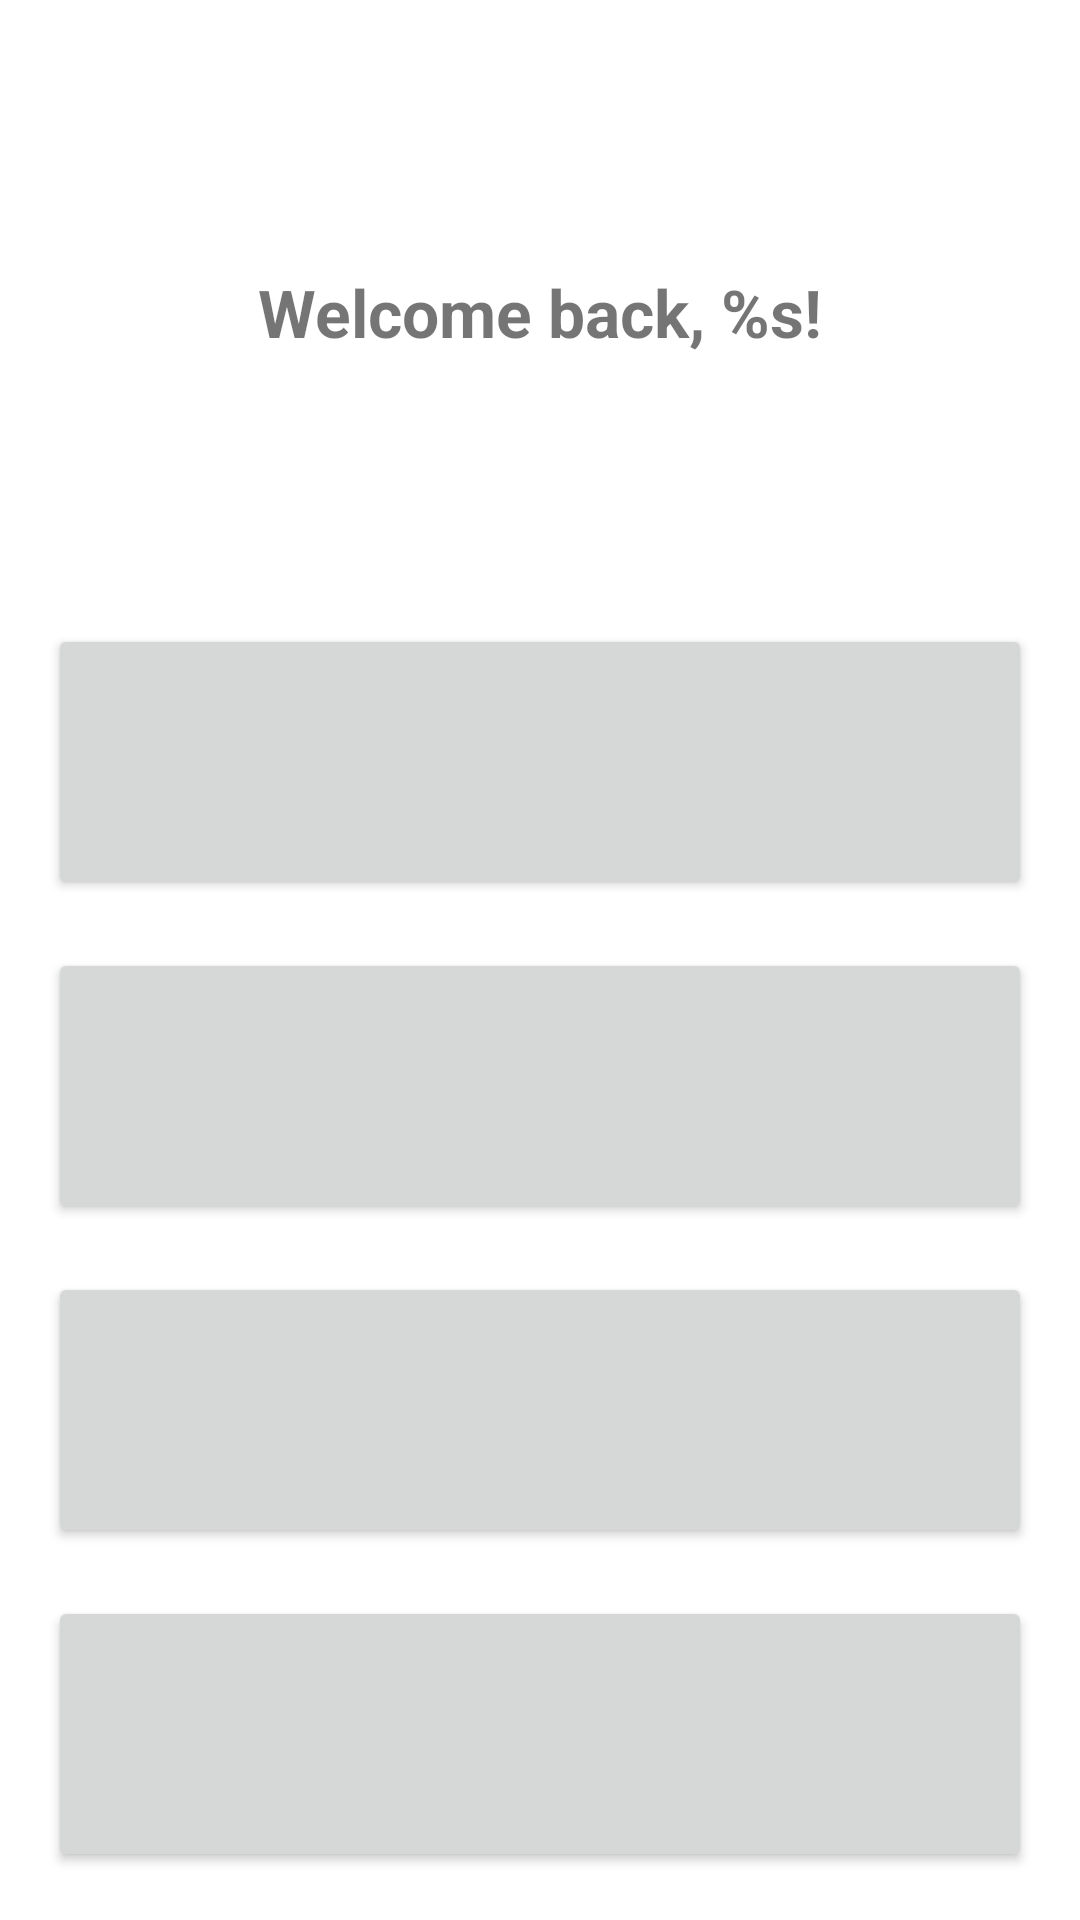

This screen was rendered from an Android layout file. Write that file and the resources it references.
<!-- AndroidManifest.xml: application theme Theme.TopQuizOnline -->
<!-- res/layout/activity_menu.xml -->
<?xml version="1.0" encoding="utf-8"?>
<LinearLayout
    xmlns:android="http://schemas.android.com/apk/res/android"
    xmlns:tools="http://schemas.android.com/tools"
    android:layout_width="match_parent"
    android:layout_height="match_parent"
    android:orientation="vertical"
    android:padding="8dp">

    <TextView
        android:id="@+id/main_textview_greeting"
        android:layout_width="match_parent"
        android:layout_height="0dp"
        android:layout_margin="4dp"
        android:layout_weight="2"
        android:gravity="center"
        android:textSize="22sp"
        android:textStyle="bold"
        android:text="@string/welcome_back" />

    <Button
        android:id="@+id/menu_activity_button_quiz"
        android:layout_width="match_parent"
        android:layout_height="0dp"
        android:layout_gravity="center_horizontal"
        android:layout_margin="8dp"
        android:layout_weight="1"
        android:padding="16dp"
        android:textSize="20sp"
        tools:text="@string/quiz" />

    <Button
        android:id="@+id/menu_activity_button_create"
        android:layout_width="match_parent"
        android:layout_height="0dp"
        android:layout_gravity="center_horizontal"
        android:layout_margin="8dp"
        android:layout_weight="1"
        android:padding="16dp"
        android:textSize="20sp"
        tools:text="@string/create" />

    <Button
        android:id="@+id/menu_activity_button_ranking"
        android:layout_width="match_parent"
        android:layout_height="0dp"
        android:layout_gravity="center_horizontal"
        android:layout_margin="8dp"
        android:layout_weight="1"
        android:padding="16dp"
        android:textSize="20sp"
        tools:text="@string/ranking" />

    <Button
        android:id="@+id/menu_activity_button_settings"
        android:layout_width="match_parent"
        android:layout_height="0dp"
        android:layout_gravity="center_horizontal"
        android:layout_margin="8dp"
        android:layout_weight="1"
        android:padding="16dp"
        android:textSize="20sp"
        tools:text="@string/settings" />

</LinearLayout>
<!-- resources referenced by this layout -->
<resources>
  <string name="create">Quiz creation</string>
  <string name="quiz">Quiz</string>
  <string name="ranking">Ranking</string>
  <string name="settings">Settings</string>
  <string name="welcome_back">"Welcome back, %s!"</string>
  <style name="Theme.TopQuizOnline" parent="Theme.MaterialComponents.DayNight.DarkActionBar">
          
          <item name="colorPrimary">@color/purple_500</item>
          <item name="colorPrimaryVariant">@color/purple_700</item>
          <item name="colorOnPrimary">@color/white</item>
          
          <item name="colorSecondary">@color/teal_200</item>
          <item name="colorSecondaryVariant">@color/teal_700</item>
          <item name="colorOnSecondary">@color/black</item>
          
          <item name="android:statusBarColor" tools:targetApi="l">?attr/colorPrimaryVariant</item>
          
      </style>
  <!-- not gathered from this repository: default colours our renderer supplied (Android Studio template values) -->
  <color name="purple_500">#FF6200EE</color>
  <color name="purple_700">#FF3700B3</color>
  <color name="teal_200">#FF03DAC5</color>
  <color name="teal_700">#FF018786</color>
  <color name="black">#FF000000</color>
  <color name="white">#FFFFFFFF</color>
</resources>
